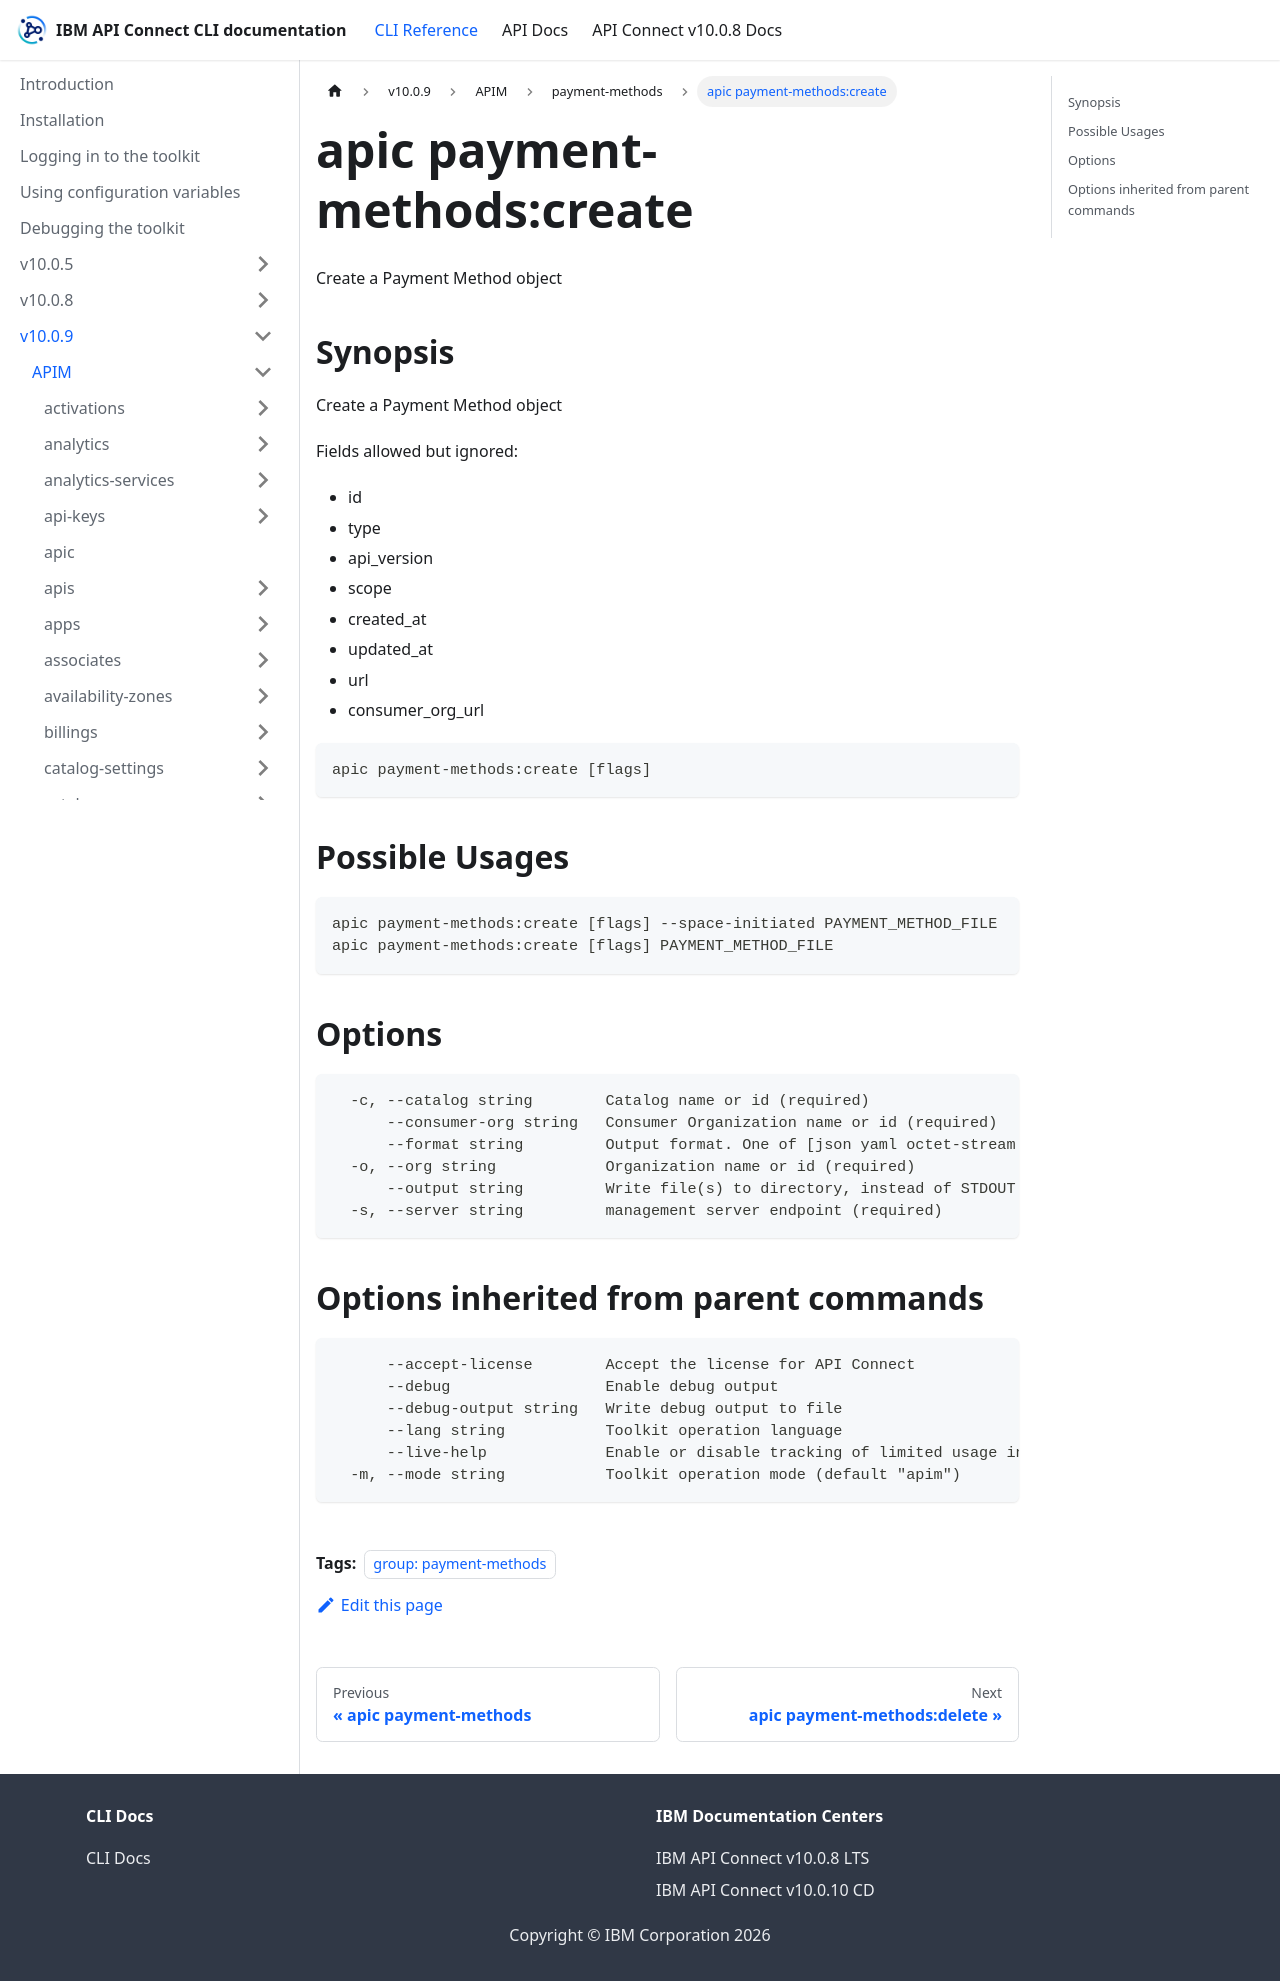

repository: ibm-apiconnect/clidocs · page: docs/v1009/apim/payment-methods/apic_payment-methods_create.html · generator: docusaurus

---
tags:
- "group: payment-methods"
---
# apic payment-methods:create

Create a Payment Method object

## Synopsis

Create a Payment Method object
          
          Fields allowed but ignored:
          - id
          - type
          - api_version
          - scope
          - created_at
          - updated_at
          - url
          - consumer_org_url

```
apic payment-methods:create [flags]
```

## Possible Usages

```
apic payment-methods:create [flags] --space-initiated PAYMENT_METHOD_FILE
apic payment-methods:create [flags] PAYMENT_METHOD_FILE
```

## Options

```
  -c, --catalog string        Catalog name or id (required)
      --consumer-org string   Consumer Organization name or id (required)
      --format string         Output format. One of [json yaml octet-stream go-template=... go-template-file=...], defaults to yaml.
  -o, --org string            Organization name or id (required)
      --output string         Write file(s) to directory, instead of STDOUT (default "-")
  -s, --server string         management server endpoint (required)
```

## Options inherited from parent commands

```
      --accept-license        Accept the license for API Connect
      --debug                 Enable debug output
      --debug-output string   Write debug output to file
      --lang string           Toolkit operation language
      --live-help             Enable or disable tracking of limited usage information
  -m, --mode string           Toolkit operation mode (default "apim")
```
